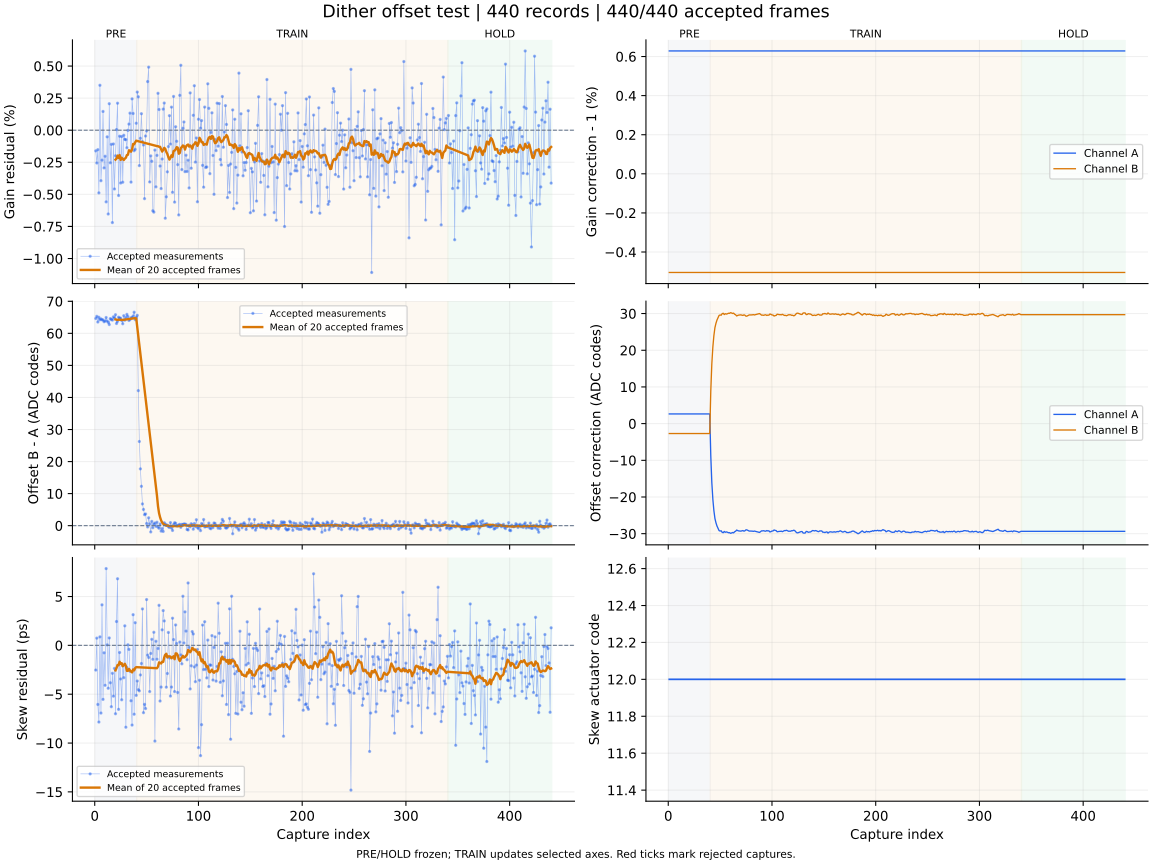

The file beside this chart, header and first rows:
capture, iteration, status, gain_error_ppm, offset_error_codes, skew_error_ps, gain_corr_a, gain_corr_b, offset_a_codes, offset_b_codes, actuator_code, skew_action, skew_step_codes, batch_used, batch_frames, batch_skew_ps, clipped_samples, n0, rotation, alignment_margin, phase, attempt
1, 700, ok, -1609, 64.64, -2.53, 1.006, 0.995, 2.643, -2.705, 12, none, 0, 0, 0, , 0, -1, 0, 1073, pre, 0
2, 701, ok, -2555, 65.3, 0.74, 1.006, 0.995, 2.643, -2.705, 12, none, 0, 0, 0, , 0, -1, 0, 1032, pre, 1
3, 702, ok, -1517, 63.54, -6.05, 1.006, 0.995, 2.643, -2.705, 12, none, 0, 0, 0, , 0, -1, 0, 1009, pre, 2
4, 703, ok, -4884, 65.01, -7.85, 1.006, 0.995, 2.643, -2.705, 12, none, 0, 0, 0, , 0, -1, 0, 1050, pre, 3
5, 704, ok, 3503, 64.25, 0.87, 1.006, 0.995, 2.643, -2.705, 12, none, 0, 0, 0, , 0, -1, 0, 1136, pre, 4
6, 705, ok, -3936, 64.53, -6.93, 1.006, 0.995, 2.643, -2.705, 12, none, 0, 0, 0, , 0, -1, 0, 1063, pre, 5
7, 706, ok, -2334, 64.23, 4.15, 1.006, 0.995, 2.643, -2.705, 12, none, 0, 0, 0, , 0, -1, 0, 1034, pre, 6
8, 707, ok, 1462, 64.19, -5.53, 1.006, 0.995, 2.643, -2.705, 12, none, 0, 0, 0, , 0, -1, 0, 1112, pre, 7
9, 708, ok, -2938, 63.63, -0.76, 1.006, 0.995, 2.643, -2.705, 12, none, 0, 0, 0, , 0, -1, 0, 1089, pre, 8
10, 709, ok, -2030, 63.85, -4.09, 1.006, 0.995, 2.643, -2.705, 12, none, 0, 0, 0, , 0, -1, 0, 1036, pre, 9
11, 710, ok, -5586, 64.94, 7.86, 1.006, 0.995, 2.643, -2.705, 12, none, 0, 0, 0, , 0, -1, 0, 1093, pre, 10
12, 711, ok, -516.0, 63.85, 0.05, 1.006, 0.995, 2.643, -2.705, 12, none, 0, 0, 0, , 0, -1, 0, 1081, pre, 11
13, 712, ok, -6531, 63.42, -4.39, 1.006, 0.995, 2.643, -2.705, 12, none, 0, 0, 0, , 0, -1, 0, 993.2, pre, 12
14, 713, ok, 2067, 62.74, 0.76, 1.006, 0.995, 2.643, -2.705, 12, none, 0, 0, 0, , 0, -1, 0, 1083, pre, 13
15, 714, ok, -2540, 64.59, -3.83, 1.006, 0.995, 2.643, -2.705, 12, none, 0, 0, 0, , 0, -1, 0, 1130, pre, 14
16, 715, ok, -1103, 64.38, -6.28, 1.006, 0.995, 2.643, -2.705, 12, none, 0, 0, 0, , 0, -1, 0, 1179, pre, 15
17, 716, ok, -7199, 64.13, -2.86, 1.006, 0.995, 2.643, -2.705, 12, none, 0, 0, 0, , 0, -1, 0, 1143, pre, 16
18, 717, ok, -1071, 65.15, -5.2, 1.006, 0.995, 2.643, -2.705, 12, none, 0, 0, 0, , 0, -1, 0, 1123, pre, 17
19, 718, ok, -4581, 64.76, -2.36, 1.006, 0.995, 2.643, -2.705, 12, none, 0, 0, 0, , 0, -1, 0, 1032, pre, 18
20, 719, ok, -1993, 65.82, -7.0, 1.006, 0.995, 2.643, -2.705, 12, measure-only, 0, 20, 20, -2.56, 0, -1, 0, 888.9, pre, 19
21, 720, ok, 50.0, 63.07, 2.44, 1.006, 0.995, 2.643, -2.705, 12, none, 0, 0, 0, , 0, -1, 0, 1168, pre, 20
22, 721, ok, 2105, 63.73, 6.82, 1.006, 0.995, 2.643, -2.705, 12, none, 0, 0, 0, , 0, -1, 0, 1077, pre, 21
23, 722, ok, -5089, 65.04, -6.55, 1.006, 0.995, 2.643, -2.705, 12, none, 0, 0, 0, , 0, -1, 0, 1041, pre, 22
24, 723, ok, -468.0, 64.74, -0.73, 1.006, 0.995, 2.643, -2.705, 12, none, 0, 0, 0, , 0, -1, 0, 1125, pre, 23
25, 724, ok, -4115, 64.72, -3.44, 1.006, 0.995, 2.643, -2.705, 12, none, 0, 0, 0, , 0, -1, 0, 1085, pre, 24
26, 725, ok, -494.0, 64.02, -5.57, 1.006, 0.995, 2.643, -2.705, 12, none, 0, 0, 0, , 0, -1, 0, 1130, pre, 25
27, 726, ok, -4052, 62.99, -2.07, 1.006, 0.995, 2.643, -2.705, 12, none, 0, 0, 0, , 0, -1, 0, 1052, pre, 26
28, 727, ok, -393.0, 65.5, -3.31, 1.006, 0.995, 2.643, -2.705, 12, none, 0, 0, 0, , 0, -1, 0, 1151, pre, 27
29, 728, ok, -719.0, 64.11, 2.0, 1.006, 0.995, 2.643, -2.705, 12, none, 0, 0, 0, , 0, -1, 0, 1084, pre, 28
30, 729, ok, -735.0, 64.9, -8.38, 1.006, 0.995, 2.643, -2.705, 12, none, 0, 0, 0, , 0, -1, 0, 1047, pre, 29
31, 730, ok, -1367, 65.92, -2.26, 1.006, 0.995, 2.643, -2.705, 12, none, 0, 0, 0, , 0, -1, 0, 1198, pre, 30
32, 731, ok, -14.0, 65.25, 0.06, 1.006, 0.995, 2.643, -2.705, 12, none, 0, 0, 0, , 0, -1, 0, 1109, pre, 31
33, 732, ok, 477.0, 64.02, -0.41, 1.006, 0.995, 2.643, -2.705, 12, none, 0, 0, 0, , 0, -1, 0, 1100, pre, 32
34, 733, ok, 1330, 64.33, -2.65, 1.006, 0.995, 2.643, -2.705, 12, none, 0, 0, 0, , 0, -1, 0, 864, pre, 33
35, 734, ok, -4046, 64.85, -5.67, 1.006, 0.995, 2.643, -2.705, 12, none, 0, 0, 0, , 0, -1, 0, 1057, pre, 34
36, 735, ok, 2443, 64.89, -8.16, 1.006, 0.995, 2.643, -2.705, 12, none, 0, 0, 0, , 0, -1, 0, 1026, pre, 35
37, 736, ok, 1303, 65.42, 3.14, 1.006, 0.995, 2.643, -2.705, 12, none, 0, 0, 0, , 0, -1, 0, 858.6, pre, 36
38, 737, ok, -1599, 66.59, -7.05, 1.006, 0.995, 2.643, -2.705, 12, none, 0, 0, 0, , 0, -1, 0, 1100, pre, 37
39, 738, ok, -1492, 64.28, 2.32, 1.006, 0.995, 2.643, -2.705, 12, none, 0, 0, 0, , 0, -1, 0, 1042, pre, 38
40, 739, ok, 543.0, 65, -5.12, 1.006, 0.995, 2.643, -2.705, 12, measure-only, 0, 20, 20, -2.23, 0, -1, 0, 1141, pre, 39
41, 740, ok, 2974, 65.61, -3.65, 1.006, 0.995, -8.751, 8.852, 12, none, 0, 0, 0, , 0, -1, 0, 1117, train, 0
42, 741, ok, 2605, 42.13, -4.54, 1.006, 0.995, -16.07, 16.27, 12, none, 0, 0, 0, , 0, -1, 0, 1173, train, 1
43, 742, ok, -2759, 26.26, -4.66, 1.006, 0.995, -20.64, 20.89, 12, none, 0, 0, 0, , 0, -1, 0, 1078, train, 2
44, 743, ok, -630.0, 17.73, -3.03, 1.006, 0.995, -23.73, 24, 12, none, 0, 0, 0, , 0, -1, 0, 1106, train, 3
45, 744, ok, 1287, 12.28, -1.86, 1.006, 0.995, -25.86, 26.16, 12, none, 0, 0, 0, , 0, -1, 0, 1006, train, 4
46, 745, ok, -891.0, 6.787, 3.73, 1.006, 0.995, -27.04, 27.36, 12, none, 0, 0, 0, , 0, -1, 0, 1121, train, 5
47, 746, ok, -1154, 5.068, -6.89, 1.006, 0.995, -27.92, 28.25, 12, none, 0, 0, 0, , 0, -1, 0, 1028, train, 6
48, 747, ok, -5335, 3.44, -6.04, 1.006, 0.995, -28.52, 28.85, 12, none, 0, 0, 0, , 0, -1, 0, 1067, train, 7
49, 748, ok, -454.0, 3.656, -6.47, 1.006, 0.995, -29.16, 29.49, 12, none, 0, 0, 0, , 0, -1, 0, 1118, train, 8
50, 749, ok, -57.0, 0.677, 4.69, 1.006, 0.995, -29.28, 29.61, 12, none, 0, 0, 0, , 0, -1, 0, 1023, train, 9
51, 750, ok, 3792, -0.401, -1.0, 1.006, 0.995, -29.21, 29.54, 12, none, 0, 0, 0, , 0, -1, 0, 1057, train, 10
52, 751, ok, 4914, 2.459, -1.24, 1.006, 0.995, -29.63, 29.98, 12, none, 0, 0, 0, , 0, -1, 0, 1149, train, 11
53, 752, ok, -4033, 0.555, -4.73, 1.006, 0.995, -29.73, 30.07, 12, none, 0, 0, 0, , 0, -1, 0, 1108, train, 12
54, 753, ok, -2002, -1.949, -0.83, 1.006, 0.995, -29.39, 29.73, 12, none, 0, 0, 0, , 0, -1, 0, 1084, train, 13
55, 754, ok, -2422, 1.335, 0.62, 1.006, 0.995, -29.62, 29.96, 12, none, 0, 0, 0, , 0, -1, 0, 970, train, 14
56, 755, ok, -6280, -0.642, -1.43, 1.006, 0.995, -29.51, 29.85, 12, none, 0, 0, 0, , 0, -1, 0, 1017, train, 15
57, 756, ok, -6385, 0.503, 1.34, 1.006, 0.995, -29.6, 29.94, 12, none, 0, 0, 0, , 0, -1, 0, 931.1, train, 16
58, 757, ok, -1548, 0.812, -9.8, 1.006, 0.995, -29.74, 30.08, 12, none, 0, 0, 0, , 0, -1, 0, 1088, train, 17
59, 758, ok, -4416, -0.188, 0.42, 1.006, 0.995, -29.71, 30.05, 12, none, 0, 0, 0, , 0, -1, 0, 1128, train, 18
60, 759, ok, -1962, 1.075, -1.42, 1.006, 0.995, -29.89, 30.24, 12, measure-only, 0, 20, 20, -2.34, 0, -1, 0, 1176, train, 19
... 380 more rows
